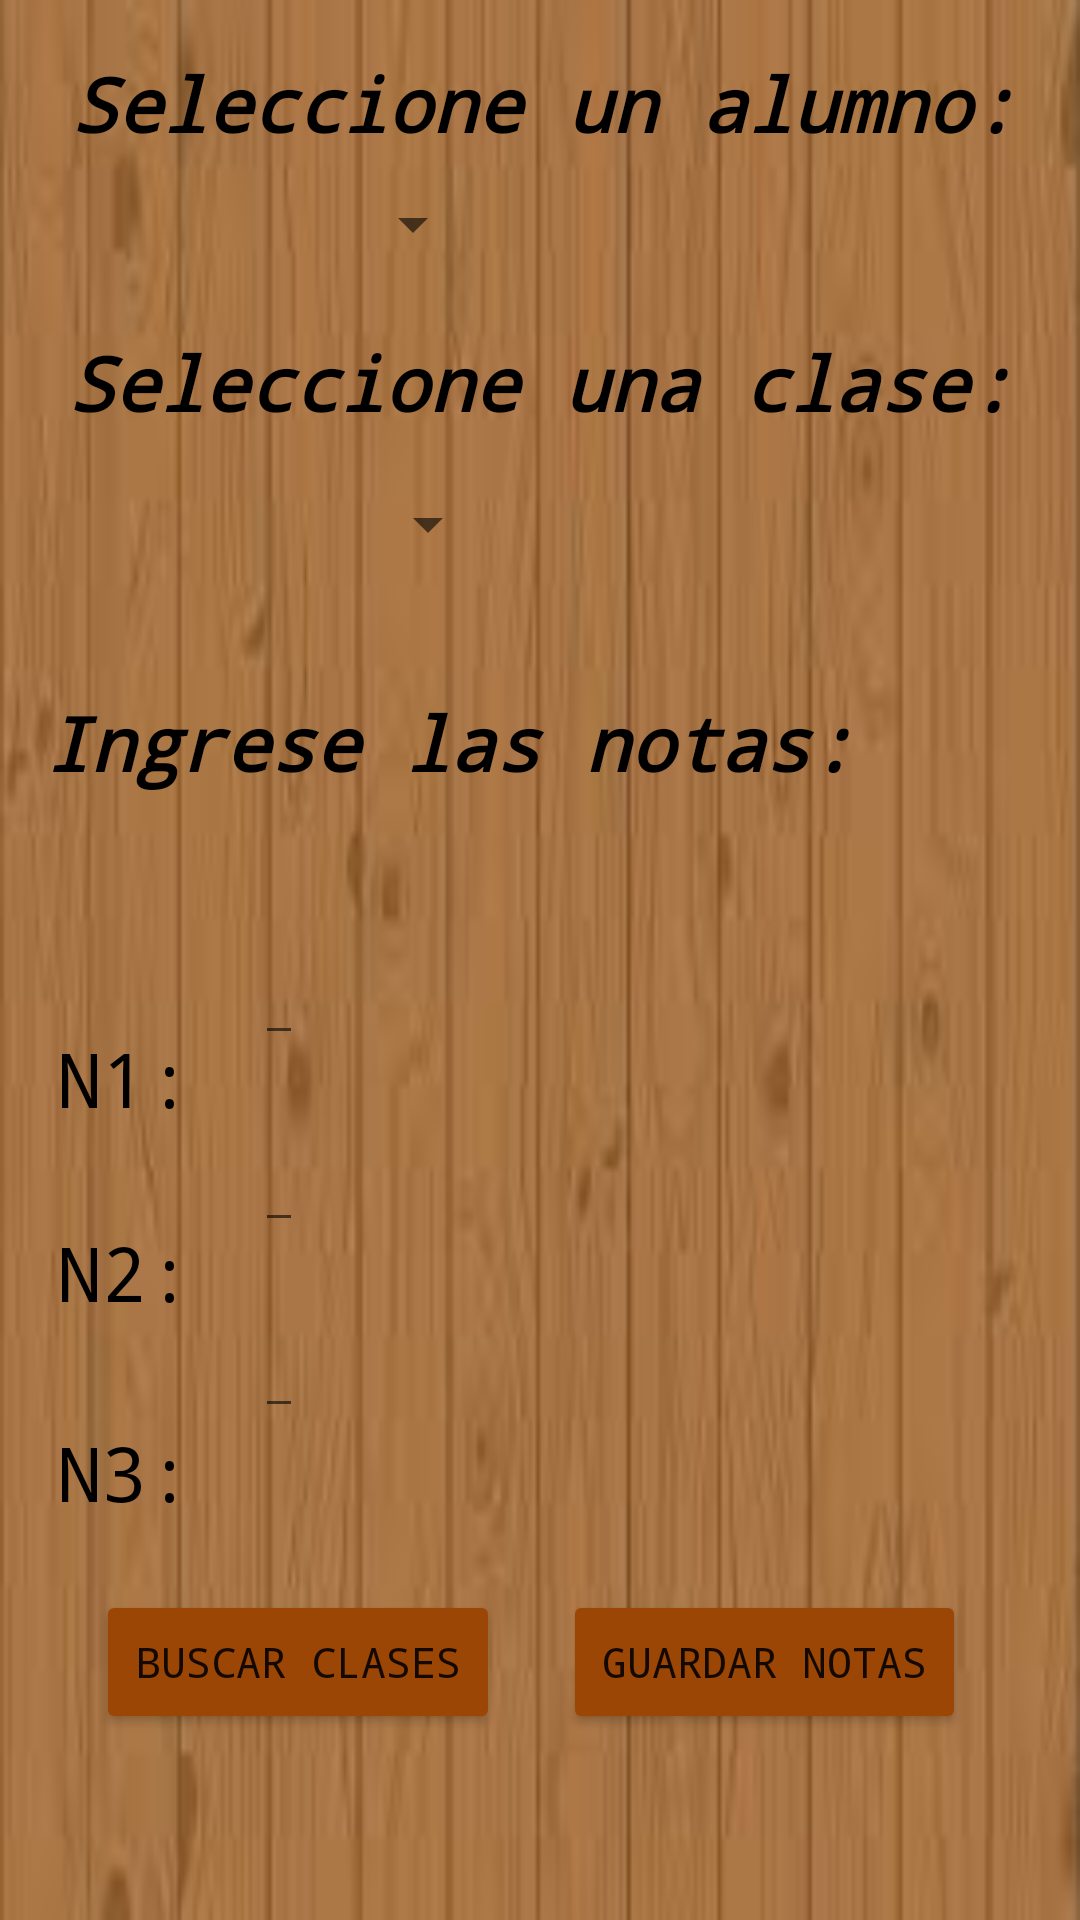

Produce the Android XML layout that renders to this screen, including the resource entries it uses.
<!-- AndroidManifest.xml: application theme Theme.PDM_2021_III_P2_LABORATORIO2 -->
<!-- res/layout/activity_notas.xml -->
<?xml version="1.0" encoding="utf-8"?>
<androidx.constraintlayout.widget.ConstraintLayout xmlns:android="http://schemas.android.com/apk/res/android"
    xmlns:app="http://schemas.android.com/apk/res-auto"
    xmlns:tools="http://schemas.android.com/tools"
    android:layout_width="match_parent"
    android:layout_height="match_parent"
    android:background="@drawable/fondo_madera"
    tools:context=".NotasActivity">

    <TextView
        android:id="@+id/txvTitulo"
        android:layout_width="0dp"
        android:layout_height="0dp"
        android:layout_marginStart="67dp"
        android:layout_marginTop="4dp"
        android:layout_marginEnd="67dp"
        android:layout_marginBottom="10dp"
        android:fontFamily="monospace"
        android:text="Registro de notas"
        android:textAlignment="center"
        android:textAllCaps="false"
        android:textColor="#000000"
        android:textColorHighlight="#FFFFFF"
        android:textColorHint="#FFFFFF"
        android:textColorLink="#FFFFFF"
        android:textSize="25dp"
        android:textStyle="bold|italic"
        app:layout_constraintBottom_toTopOf="@+id/txvAlumnos"
        app:layout_constraintEnd_toEndOf="parent"
        app:layout_constraintStart_toStartOf="parent"
        app:layout_constraintTop_toTopOf="parent" />

    <TextView
        android:id="@+id/txvAlumnos"
        android:layout_width="331dp"
        android:layout_height="38dp"
        android:layout_marginStart="16dp"
        android:layout_marginTop="56dp"
        android:layout_marginBottom="287dp"
        android:fontFamily="monospace"
        android:text="Seleccione un alumno:"
        android:textAlignment="center"
        android:textAllCaps="false"
        android:textColor="#000000"
        android:textColorHighlight="#FFFFFF"
        android:textColorHint="#FFFFFF"
        android:textColorLink="#FFFFFF"
        android:textSize="25dp"
        android:textStyle="bold|italic"
        app:layout_constraintBottom_toTopOf="@+id/txvNota2"
        app:layout_constraintStart_toStartOf="parent"
        app:layout_constraintTop_toTopOf="parent" />

    <TextView
        android:id="@+id/txvClases"
        android:layout_width="329dp"
        android:layout_height="31dp"
        android:layout_marginStart="16dp"
        android:layout_marginEnd="13dp"
        android:layout_marginBottom="14dp"
        android:fontFamily="monospace"
        android:text="Seleccione una clase:"
        android:textAlignment="center"
        android:textAllCaps="false"
        android:textColor="#000000"
        android:textColorHighlight="#FFFFFF"
        android:textColorHint="#FFFFFF"
        android:textColorLink="#FFFFFF"
        android:textSize="25dp"
        android:textStyle="bold|italic"
        app:layout_constraintBottom_toTopOf="@+id/spinnerClases"
        app:layout_constraintEnd_toEndOf="@+id/txvAlumnos"
        app:layout_constraintHorizontal_bias="0.0"
        app:layout_constraintStart_toStartOf="parent"
        app:layout_constraintTop_toBottomOf="@+id/spinnerAlumnos" />

    <TextView
        android:id="@+id/txvNotas"
        android:layout_width="283dp"
        android:layout_height="44dp"
        android:layout_marginStart="16dp"
        android:layout_marginBottom="39dp"
        android:fontFamily="monospace"
        android:text="Ingrese las notas: "
        android:textAlignment="center"
        android:textAllCaps="false"
        android:textColor="#000000"
        android:textColorHighlight="#FFFFFF"
        android:textColorHint="#FFFFFF"
        android:textColorLink="#FFFFFF"
        android:textSize="25dp"
        android:textStyle="bold|italic"
        app:layout_constraintBottom_toTopOf="@+id/txtNota1"
        app:layout_constraintStart_toStartOf="parent"
        app:layout_constraintTop_toBottomOf="@+id/spinnerClases" />

    <Spinner
        android:id="@+id/spinnerAlumnos"
        android:layout_width="0dp"
        android:layout_height="0dp"
        android:layout_marginEnd="5dp"
        android:layout_marginBottom="17dp"
        app:layout_constraintBottom_toTopOf="@+id/txvClases"
        app:layout_constraintEnd_toEndOf="@+id/spinnerClases"
        app:layout_constraintStart_toStartOf="@+id/txvAlumnos"
        app:layout_constraintTop_toBottomOf="@+id/txvAlumnos" />

    <Spinner
        android:id="@+id/spinnerClases"
        android:layout_width="0dp"
        android:layout_height="0dp"
        android:layout_marginBottom="37dp"
        app:layout_constraintBottom_toTopOf="@+id/txvNotas"
        app:layout_constraintEnd_toEndOf="@+id/btnBuscarClases"
        app:layout_constraintStart_toStartOf="@+id/txvClases"
        app:layout_constraintTop_toBottomOf="@+id/txvClases" />

    <TextView
        android:id="@+id/txvNota1"
        android:layout_width="wrap_content"
        android:layout_height="wrap_content"
        android:layout_marginStart="19dp"
        android:layout_marginEnd="21dp"
        android:layout_marginBottom="33dp"
        android:fontFamily="monospace"
        android:text="N2:"
        android:textColor="#000000"
        android:textSize="25dp"
        app:layout_constraintBottom_toTopOf="@+id/txvNota3"
        app:layout_constraintEnd_toStartOf="@+id/txtNota2"
        app:layout_constraintStart_toStartOf="parent"
        app:layout_constraintTop_toBottomOf="@+id/txvNota2" />

    <EditText
        android:id="@+id/txtNota1"
        android:layout_width="0dp"
        android:layout_height="0dp"
        android:layout_marginEnd="259dp"
        android:layout_marginBottom="24dp"
        android:ems="10"
        android:inputType="number"
        app:layout_constraintBottom_toTopOf="@+id/txtNota2"
        app:layout_constraintEnd_toEndOf="parent"
        app:layout_constraintStart_toEndOf="@+id/txvNota2"
        app:layout_constraintTop_toBottomOf="@+id/txvNotas" />

    <TextView
        android:id="@+id/txvNota2"
        android:layout_width="wrap_content"
        android:layout_height="wrap_content"
        android:layout_marginStart="19dp"
        android:layout_marginEnd="21dp"
        android:layout_marginBottom="31dp"
        android:fontFamily="monospace"
        android:text="N1:"
        android:textColor="#000000"
        android:textSize="25dp"
        app:layout_constraintBottom_toTopOf="@+id/txvNota1"
        app:layout_constraintEnd_toStartOf="@+id/txtNota1"
        app:layout_constraintStart_toStartOf="parent"
        app:layout_constraintTop_toBottomOf="@+id/txvAlumnos" />

    <EditText
        android:id="@+id/txtNota2"
        android:layout_width="0dp"
        android:layout_height="0dp"
        android:layout_marginEnd="259dp"
        android:layout_marginBottom="24dp"
        android:ems="10"
        android:inputType="number"
        app:layout_constraintBottom_toTopOf="@+id/txtNota3"
        app:layout_constraintEnd_toEndOf="parent"
        app:layout_constraintStart_toEndOf="@+id/txvNota1"
        app:layout_constraintTop_toBottomOf="@+id/txtNota1" />

    <TextView
        android:id="@+id/txvNota3"
        android:layout_width="wrap_content"
        android:layout_height="wrap_content"
        android:layout_marginStart="19dp"
        android:layout_marginEnd="21dp"
        android:layout_marginBottom="171dp"
        android:fontFamily="monospace"
        android:text="N3:"
        android:textColor="#000000"
        android:textSize="25dp"
        app:layout_constraintBottom_toBottomOf="parent"
        app:layout_constraintEnd_toStartOf="@+id/txtNota3"
        app:layout_constraintStart_toStartOf="parent"
        app:layout_constraintTop_toBottomOf="@+id/txvNota1" />

    <EditText
        android:id="@+id/txtNota3"
        android:layout_width="0dp"
        android:layout_height="0dp"
        android:layout_marginEnd="259dp"
        android:layout_marginBottom="54dp"
        android:ems="10"
        android:inputType="number"
        app:layout_constraintBottom_toTopOf="@+id/btnGuardarNotas"
        app:layout_constraintEnd_toEndOf="parent"
        app:layout_constraintStart_toEndOf="@+id/txvNota3"
        app:layout_constraintTop_toBottomOf="@+id/txtNota2" />

    <Button
        android:id="@+id/btnBuscarClases"
        android:layout_width="0dp"
        android:layout_height="wrap_content"
        android:layout_marginStart="32dp"
        android:layout_marginEnd="21dp"
        android:backgroundTint="#9C4605"
        android:fontFamily="monospace"
        android:text="Buscar clases"
        app:icon="?android:attr/actionModeWebSearchDrawable"
        app:iconSize="25dp"
        app:layout_constraintBaseline_toBaselineOf="@+id/btnGuardarNotas"
        app:layout_constraintEnd_toStartOf="@+id/btnGuardarNotas"
        app:layout_constraintStart_toStartOf="parent" />

    <Button
        android:id="@+id/btnGuardarNotas"
        android:layout_width="0dp"
        android:layout_height="wrap_content"
        android:layout_marginEnd="38dp"
        android:layout_marginBottom="62dp"
        android:backgroundTint="#9C4605"
        android:fontFamily="monospace"
        android:text="Guardar notas"
        app:icon="?attr/actionModePasteDrawable"
        app:iconSize="25dp"
        app:layout_constraintBottom_toBottomOf="parent"
        app:layout_constraintEnd_toEndOf="parent"
        app:layout_constraintStart_toEndOf="@+id/btnBuscarClases"
        app:layout_constraintTop_toBottomOf="@+id/txtNota3" />

</androidx.constraintlayout.widget.ConstraintLayout>
<!-- resources referenced by this layout -->
<resources>
  <!-- drawable fondo_madera: jpg bitmap (drawable, 4208 bytes) -->
  <style name="Theme.PDM_2021_III_P2_LABORATORIO2" parent="Theme.MaterialComponents.DayNight.DarkActionBar">
          
          <item name="colorPrimary">@color/purple_500</item>
          <item name="colorPrimaryVariant">@color/purple_700</item>
          <item name="colorOnPrimary">@color/white</item>
          
          <item name="colorSecondary">@color/teal_200</item>
          <item name="colorSecondaryVariant">@color/teal_700</item>
          <item name="colorOnSecondary">@color/black</item>
          
          <item name="android:statusBarColor" tools:targetApi="l">?attr/colorPrimaryVariant</item>
          
      </style>
  <!-- not gathered from this repository: default colours our renderer supplied (Android Studio template values) -->
  <color name="purple_500">#FF6200EE</color>
  <color name="purple_700">#FF3700B3</color>
  <color name="teal_200">#FF03DAC5</color>
  <color name="teal_700">#FF018786</color>
  <color name="black">#FF000000</color>
  <color name="white">#FFFFFFFF</color>
</resources>
